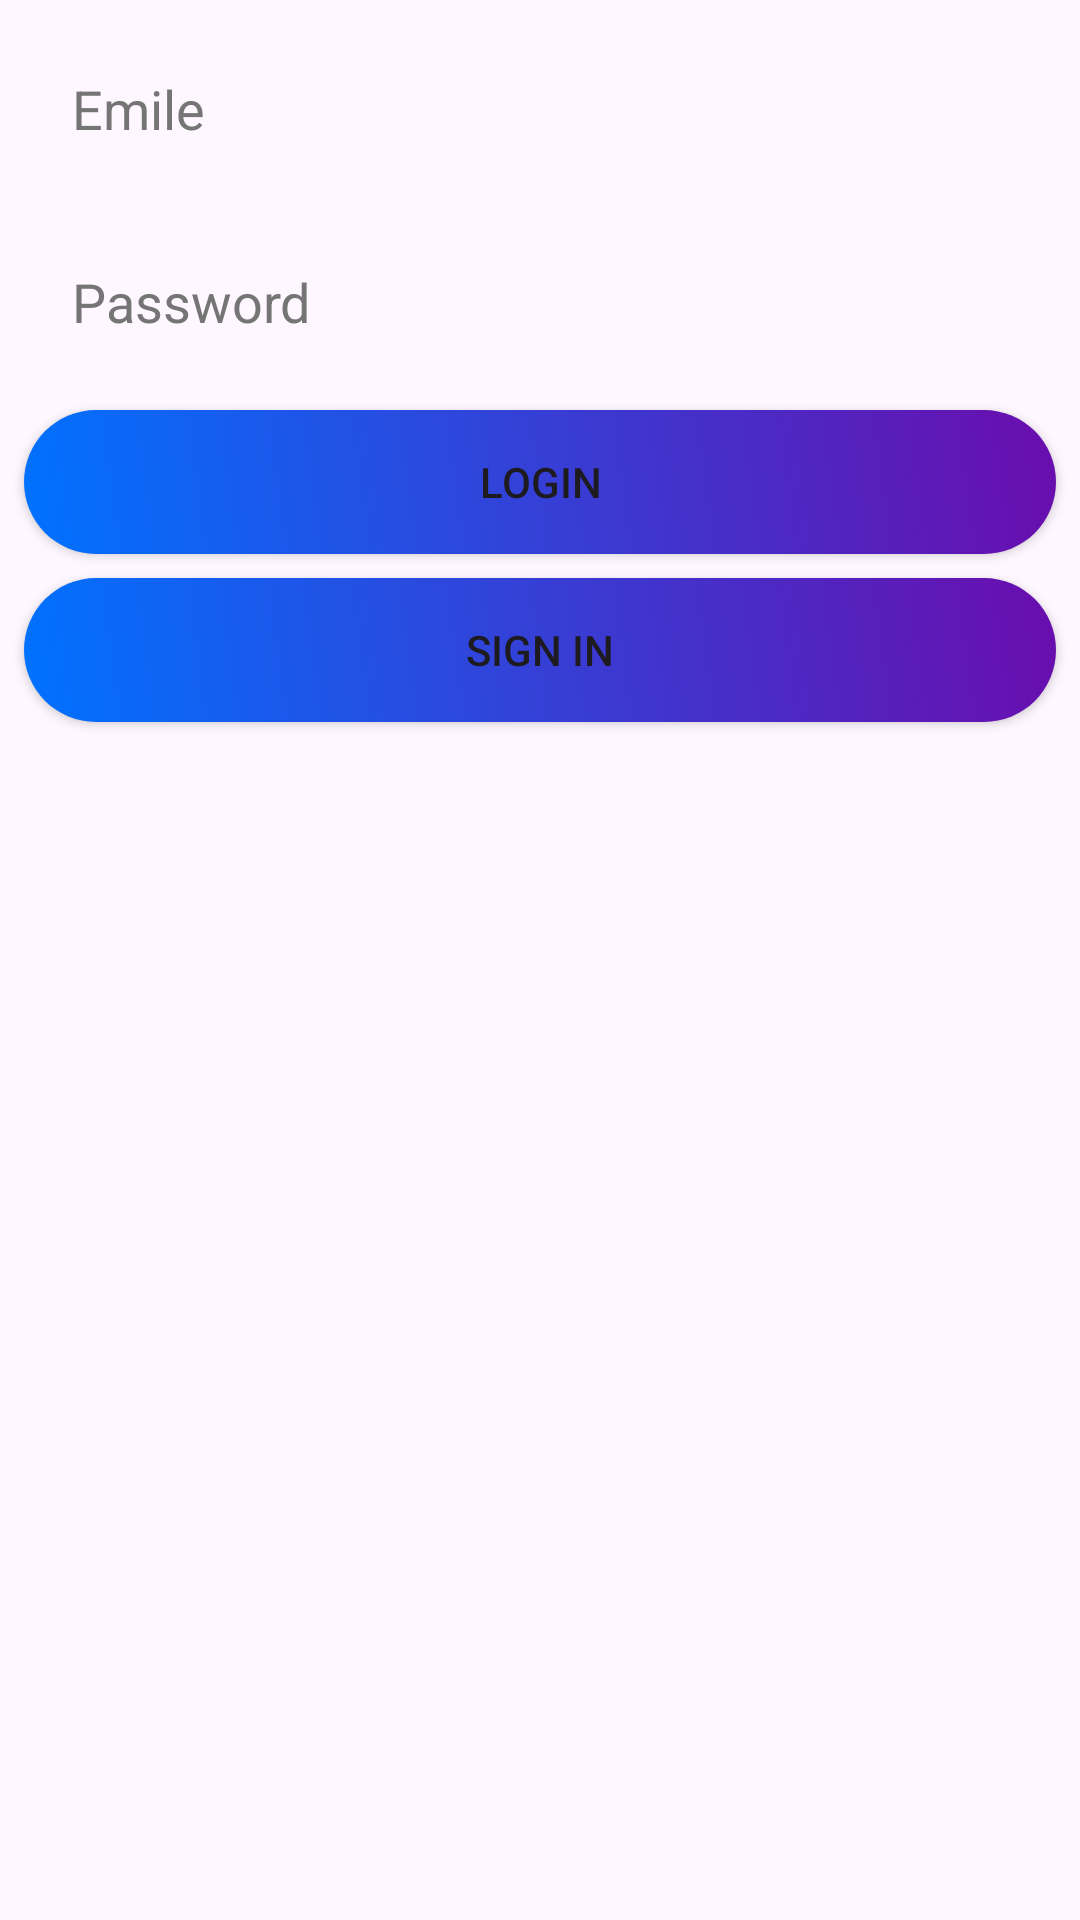

Android layout source for this screen:
<!-- AndroidManifest.xml: application theme Theme.Reservatron -->
<!-- res/layout/activity_main.xml -->
<?xml version="1.0" encoding="utf-8"?>
<androidx.constraintlayout.widget.ConstraintLayout xmlns:android="http://schemas.android.com/apk/res/android"
    xmlns:app="http://schemas.android.com/apk/res-auto"
    xmlns:tools="http://schemas.android.com/tools"
    android:id="@+id/main"
    android:layout_width="match_parent"
    android:layout_height="match_parent"
    tools:context=".ui.main.MainActivity">

    <EditText
        android:id="@+id/emile_txt"
        android:layout_width="match_parent"
        android:layout_height="wrap_content"
        android:layout_marginStart="8dp"
        android:layout_marginTop="8dp"
        android:layout_marginEnd="8dp"
        android:background="@drawable/rounded_corner_edittext"
        android:hint="Emile"
        android:inputType="textPersonName"
        android:padding="16dp"
        android:textColorHint="@color/secondary_text_color"
        app:layout_constraintEnd_toEndOf="parent"
        app:layout_constraintStart_toStartOf="parent"
        app:layout_constraintTop_toTopOf="parent" />

    <EditText
        android:id="@+id/password_txt"
        android:layout_width="match_parent"
        android:layout_height="wrap_content"
        android:layout_marginStart="8dp"
        android:layout_marginTop="8dp"
        android:layout_marginEnd="8dp"
        android:background="@drawable/rounded_corner_edittext"
        android:hint="Password"
        android:inputType="textPassword"
        android:padding="16dp"
        android:textColorHint="@color/secondary_text_color"
        app:layout_constraintEnd_toEndOf="parent"
        app:layout_constraintHorizontal_bias="0.0"
        app:layout_constraintStart_toStartOf="parent"
        app:layout_constraintTop_toBottomOf="@+id/emile_txt"
        tools:text="password" />

    <Button
        android:id="@+id/login_btn"
        android:layout_width="match_parent"
        android:layout_height="wrap_content"
        android:layout_marginStart="8dp"
        android:layout_marginTop="8dp"
        android:layout_marginEnd="8dp"
        android:background="@drawable/gradient_background"
        android:text="login"
        android:textColorHint="@color/secondary_text_color"
        app:layout_constraintEnd_toEndOf="parent"
        app:layout_constraintHorizontal_bias="0.0"
        app:layout_constraintStart_toStartOf="parent"
        app:layout_constraintTop_toBottomOf="@+id/password_txt" />

    <Button
        android:id="@+id/sign_in_btn"
        android:layout_width="match_parent"
        android:layout_height="wrap_content"
        android:layout_marginStart="8dp"
        android:layout_marginTop="8dp"
        android:layout_marginEnd="8dp"
        android:background="@drawable/gradient_background"
        android:text="sign in"
        app:layout_constraintBottom_toBottomOf="parent"
        app:layout_constraintEnd_toEndOf="parent"
        app:layout_constraintHorizontal_bias="0.0"
        app:layout_constraintStart_toStartOf="parent"
        app:layout_constraintTop_toBottomOf="@+id/login_btn"
        app:layout_constraintVertical_bias="0.0" />
</androidx.constraintlayout.widget.ConstraintLayout>
<!-- resources referenced by this layout -->
<resources>
  <color name="secondary_text_color">#757575</color>
  <!-- drawable gradient_background (drawable) -->
  <?xml version="1.0" encoding="utf-8"?>
  <shape xmlns:android="http://schemas.android.com/apk/res/android">
      
      <gradient
          android:startColor="#0072ff"
          android:centerX="50%"
          android:endColor="#6a0dad"
          android:angle="45"/>
      <corners android:radius="25dp" />
  </shape>
  <style name="Theme.Reservatron" parent="Base.Theme.Reservatron" />
  <style name="Base.Theme.Reservatron" parent="Theme.Material3.DayNight">
          
          
      </style>
</resources>
